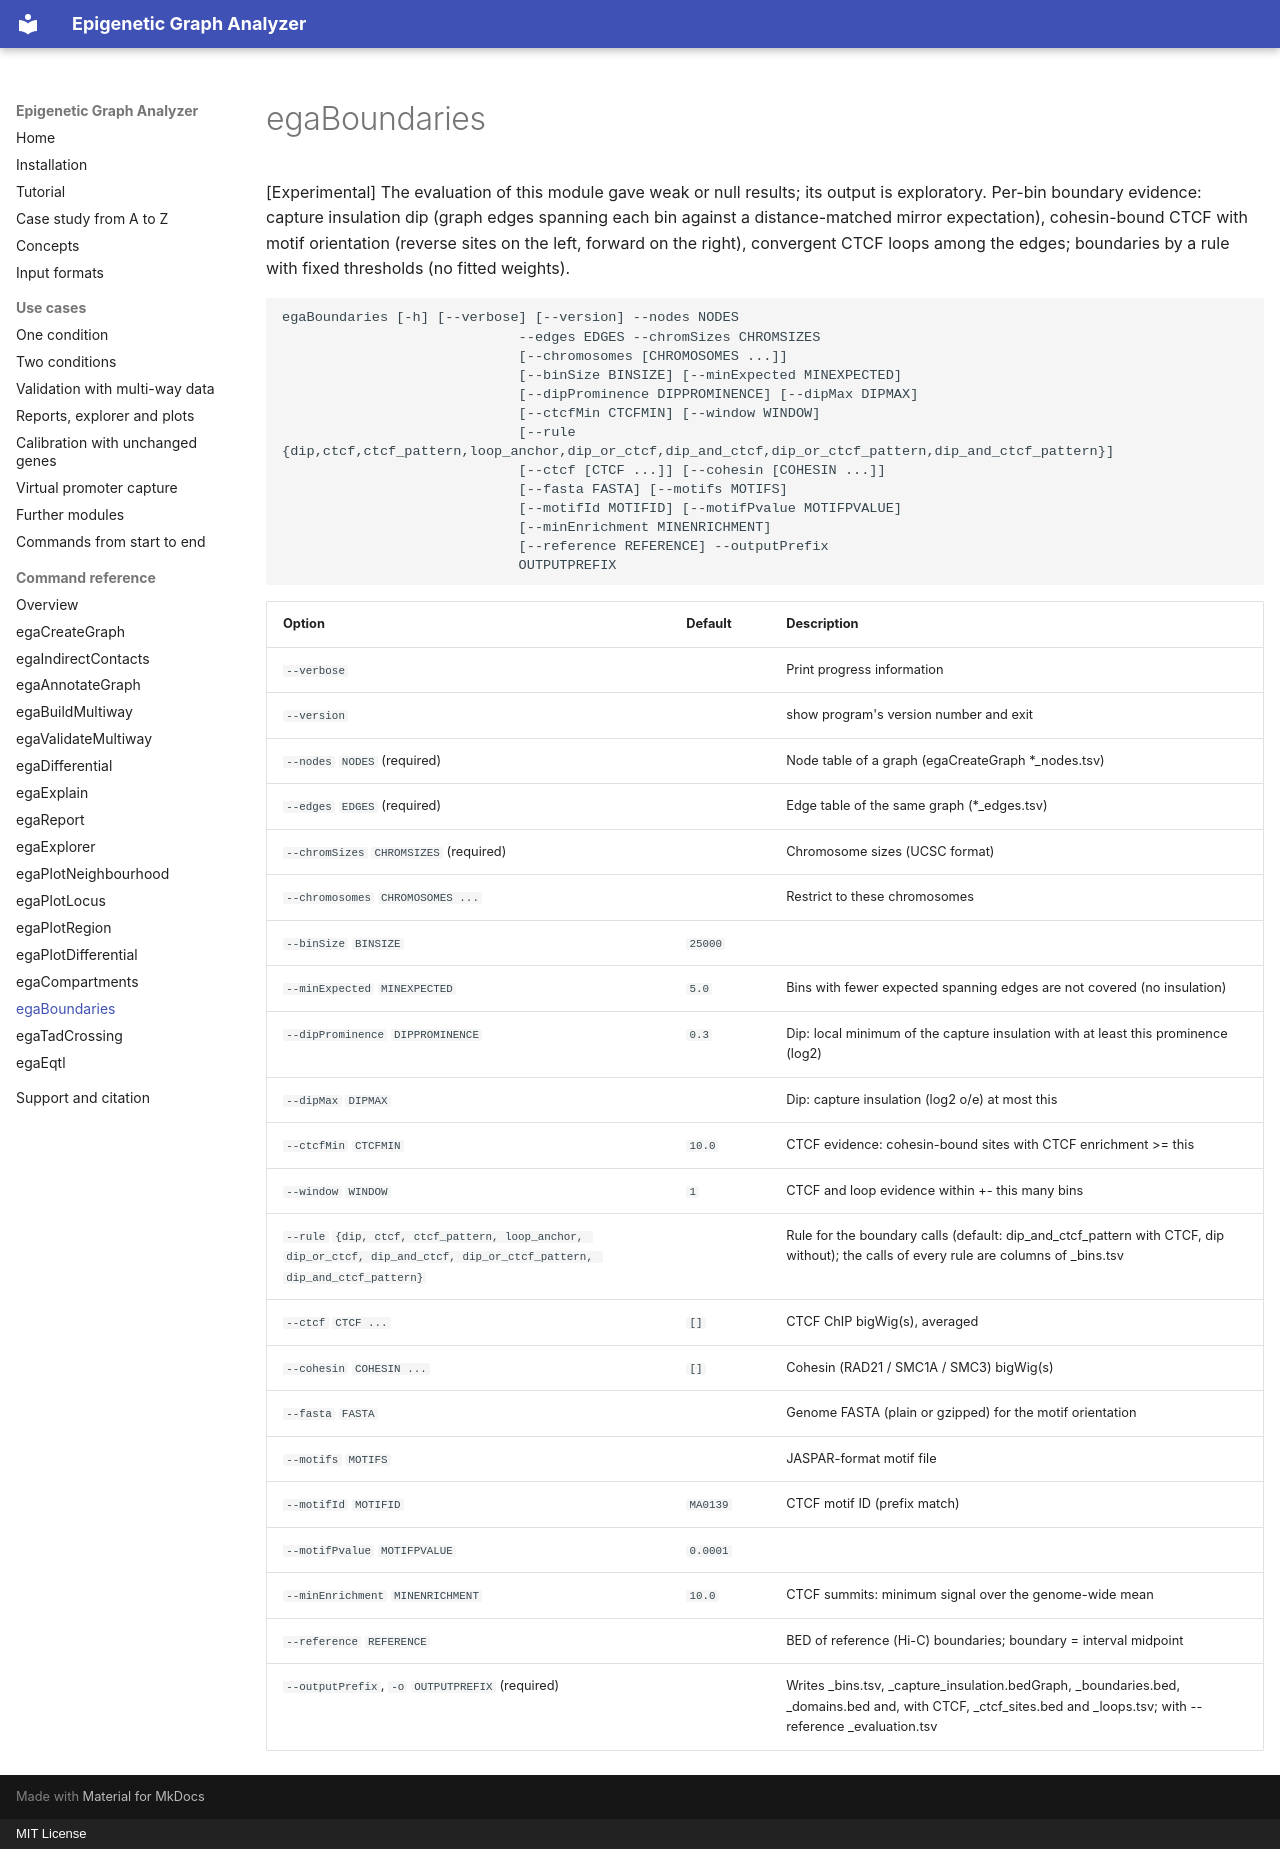

repository: joachimwolff/Epigenetic-Graph-Analyzer · page: reference/egaBoundaries/index.html · generator: mkdocs · copyright: MIT License

# egaBoundaries

[Experimental] The evaluation of this module gave weak or null results; its output is exploratory. Per-bin boundary evidence: capture insulation dip (graph edges spanning each bin against a distance-matched mirror expectation), cohesin-bound CTCF with motif orientation (reverse sites on the left, forward on the right), convergent CTCF loops among the edges; boundaries by a rule with fixed thresholds (no fitted weights).

```text
egaBoundaries [-h] [--verbose] [--version] --nodes NODES
                             --edges EDGES --chromSizes CHROMSIZES
                             [--chromosomes [CHROMOSOMES ...]]
                             [--binSize BINSIZE] [--minExpected MINEXPECTED]
                             [--dipProminence DIPPROMINENCE] [--dipMax DIPMAX]
                             [--ctcfMin CTCFMIN] [--window WINDOW]
                             [--rule {dip,ctcf,ctcf_pattern,loop_anchor,dip_or_ctcf,dip_and_ctcf,dip_or_ctcf_pattern,dip_and_ctcf_pattern}]
                             [--ctcf [CTCF ...]] [--cohesin [COHESIN ...]]
                             [--fasta FASTA] [--motifs MOTIFS]
                             [--motifId MOTIFID] [--motifPvalue MOTIFPVALUE]
                             [--minEnrichment MINENRICHMENT]
                             [--reference REFERENCE] --outputPrefix
                             OUTPUTPREFIX
```

| Option | Default | Description |
|---|---|---|
| `--verbose` |  | Print progress information |
| `--version` |  | show program's version number and exit |
| `--nodes` `NODES` (required) |  | Node table of a graph (egaCreateGraph *_nodes.tsv) |
| `--edges` `EDGES` (required) |  | Edge table of the same graph (*_edges.tsv) |
| `--chromSizes` `CHROMSIZES` (required) |  | Chromosome sizes (UCSC format) |
| `--chromosomes` `CHROMOSOMES ...` |  | Restrict to these chromosomes |
| `--binSize` `BINSIZE` | `25000` |  |
| `--minExpected` `MINEXPECTED` | `5.0` | Bins with fewer expected spanning edges are not covered (no insulation) |
| `--dipProminence` `DIPPROMINENCE` | `0.3` | Dip: local minimum of the capture insulation with at least this prominence (log2) |
| `--dipMax` `DIPMAX` |  | Dip: capture insulation (log2 o/e) at most this |
| `--ctcfMin` `CTCFMIN` | `10.0` | CTCF evidence: cohesin-bound sites with CTCF enrichment >= this |
| `--window` `WINDOW` | `1` | CTCF and loop evidence within +- this many bins |
| `--rule` `{dip, ctcf, ctcf_pattern, loop_anchor, dip_or_ctcf, dip_and_ctcf, dip_or_ctcf_pattern, dip_and_ctcf_pattern}` |  | Rule for the boundary calls (default: dip_and_ctcf_pattern with CTCF, dip without); the calls of every rule are columns of <prefix>_bins.tsv |
| `--ctcf` `CTCF ...` | `[]` | CTCF ChIP bigWig(s), averaged |
| `--cohesin` `COHESIN ...` | `[]` | Cohesin (RAD21 / SMC1A / SMC3) bigWig(s) |
| `--fasta` `FASTA` |  | Genome FASTA (plain or gzipped) for the motif orientation |
| `--motifs` `MOTIFS` |  | JASPAR-format motif file |
| `--motifId` `MOTIFID` | `MA0139` | CTCF motif ID (prefix match) |
| `--motifPvalue` `MOTIFPVALUE` | `0.0001` |  |
| `--minEnrichment` `MINENRICHMENT` | `10.0` | CTCF summits: minimum signal over the genome-wide mean |
| `--reference` `REFERENCE` |  | BED of reference (Hi-C) boundaries; boundary = interval midpoint |
| `--outputPrefix`, `-o` `OUTPUTPREFIX` (required) |  | Writes <prefix>_bins.tsv, <prefix>_capture_insulation.bedGraph, <prefix>_boundaries.bed, <prefix>_domains.bed and, with CTCF, <prefix>_ctcf_sites.bed and <prefix>_loops.tsv; with --reference <prefix>_evaluation.tsv |
